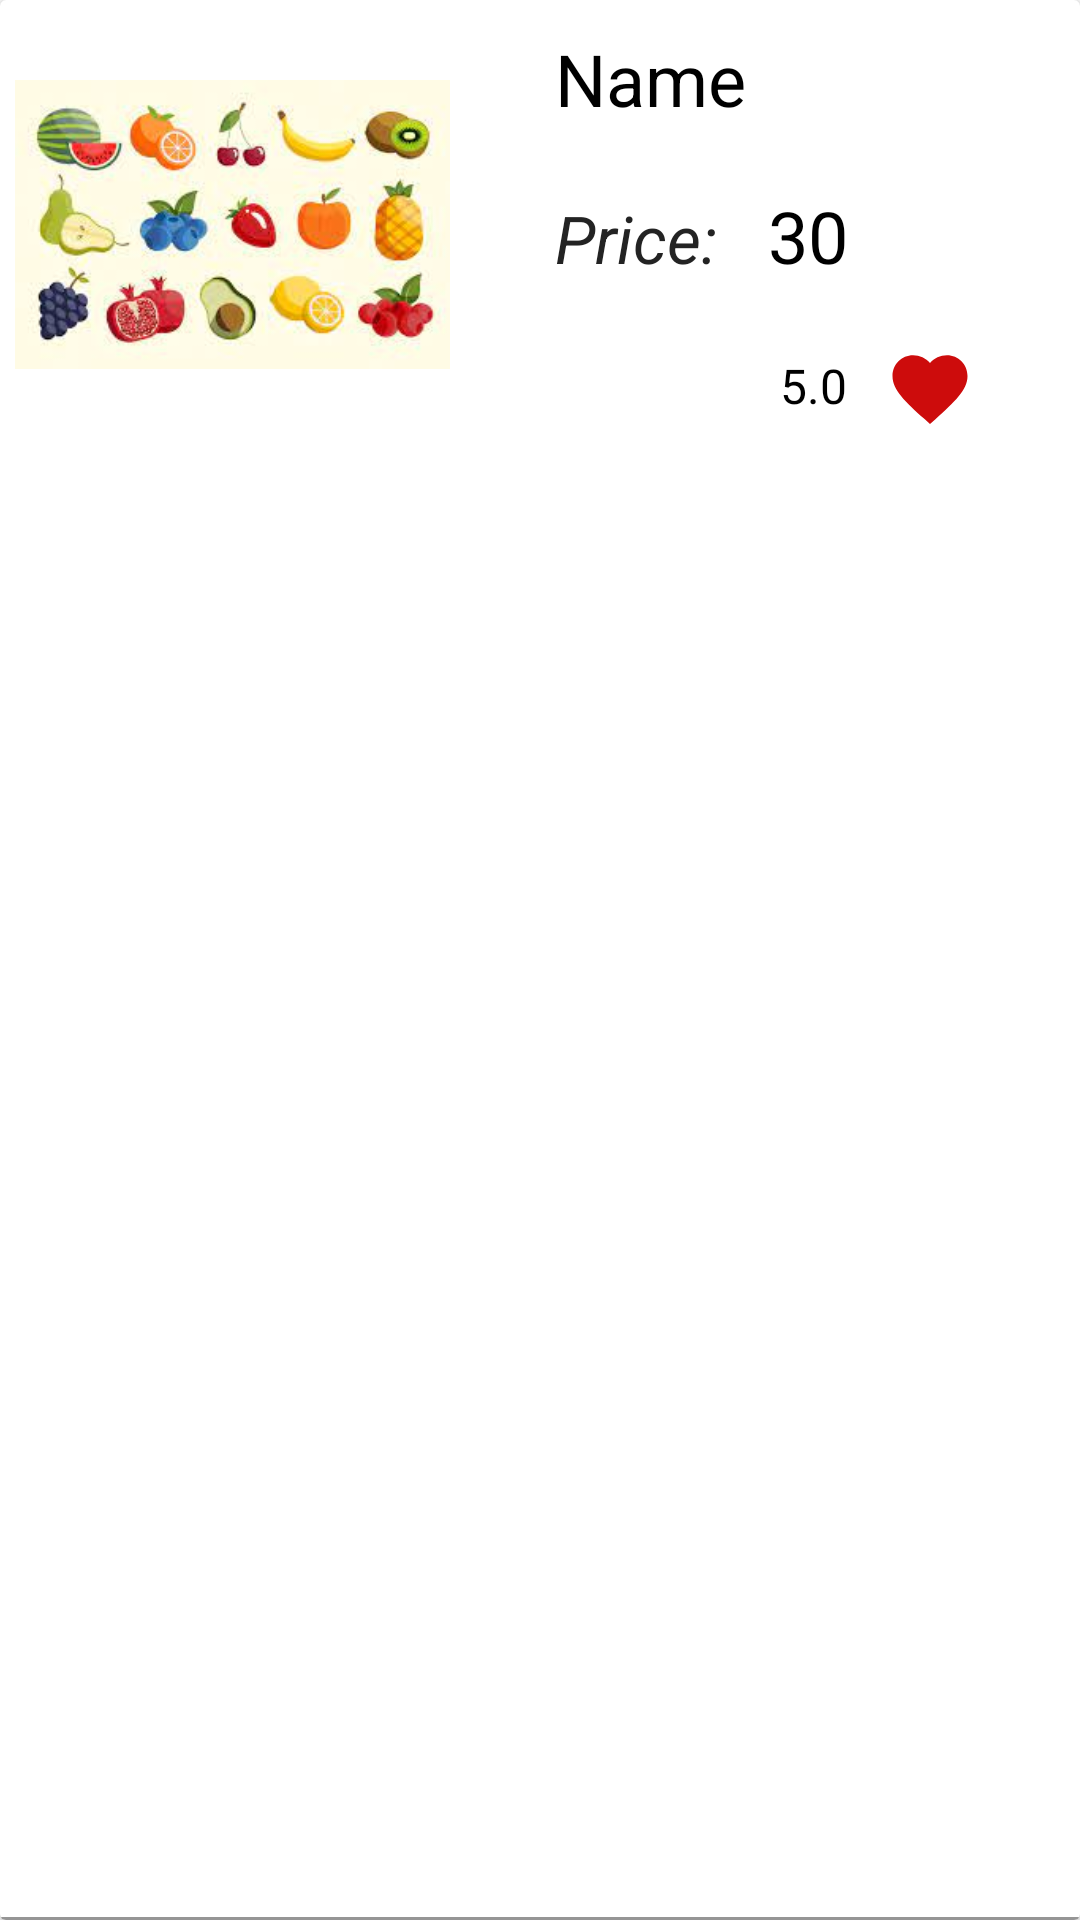

Layout XML and referenced resources for this Android screen:
<!-- AndroidManifest.xml: application theme Theme.ShoppingApp -->
<!-- res/layout/my_fav_item.xml -->
<?xml version="1.0" encoding="utf-8"?>
<androidx.cardview.widget.CardView xmlns:android="http://schemas.android.com/apk/res/android"
    android:layout_width="match_parent"
    android:layout_height="wrap_content">

    <LinearLayout
        android:layout_width="match_parent"
        android:layout_height="match_parent"
        android:orientation="horizontal"
        android:layout_marginBottom="10dp">

        <ImageView
            android:paddingStart="5dp"
            android:id="@+id/my_fav_img"
            android:layout_width="150dp"
            android:layout_height="150dp"
            android:src="@drawable/fruit"
            android:scaleType="centerInside">

        </ImageView>
        <LinearLayout
            android:paddingStart="25dp"
            android:layout_width="match_parent"
            android:layout_height="match_parent"
            android:layout_marginStart="10dp"
            android:orientation="vertical">


            <TextView
                android:id="@+id/my_fav_name"
                android:layout_width="wrap_content"
                android:layout_height="wrap_content"
                android:text="Name"
                android:textColor="@color/black"
                android:layout_marginTop="10dp"
                android:textSize="24sp"
                android:textStyle="normal">

            </TextView>

            <LinearLayout
                android:layout_marginTop="10dp"
                android:layout_width="match_parent"
                android:layout_height="wrap_content"
                android:orientation="horizontal">

                <TextView
                    android:textSize="22sp"
                    android:textColor="@color/popular_item_color"
                    android:layout_width="wrap_content"
                    android:layout_height="wrap_content"
                    android:text="Price:"
                    android:textStyle="italic">

                </TextView>

                <TextView
                    android:id="@+id/my_fav_price"
                    android:padding="10dp"
                    android:textSize="24sp"
                    android:textColor="@color/black"
                    android:layout_width="wrap_content"
                    android:layout_height="wrap_content"
                    android:layout_marginLeft="7dp"
                    android:text="30"
                    android:textStyle="normal">

                </TextView>

            </LinearLayout>

            <LinearLayout
                android:layout_marginTop="10dp"
                android:layout_width="match_parent"
                android:layout_height="wrap_content"
                android:orientation="horizontal">

                <ImageView
                    android:layout_marginRight="5dp"
                    android:layout_width="70dp"
                    android:layout_height="30dp"
                    android:src="@drawable/rating_bar">

                </ImageView>

                <LinearLayout
                    android:layout_width="match_parent"
                    android:layout_height="match_parent">
                    <TextView
                        android:layout_width="wrap_content"
                        android:layout_height="wrap_content"
                        android:id="@+id/my_fav_rating"
                        android:text="5.0"
                        android:textSize="16sp"
                        android:layout_weight="1"
                        android:layout_marginTop="3dp"
                        android:textColor="@color/black">

                    </TextView>
                    <ImageView
                        android:id="@+id/fav_btn"
                        android:layout_width="wrap_content"
                        android:layout_height="match_parent"
                        android:src="@drawable/ic_favorite_filled"
                        android:paddingRight="30dp"

                        />

            </LinearLayout>

            </LinearLayout>


            <ImageView
                android:layout_width="wrap_content"
                android:layout_height="wrap_content"
                android:src="@drawable/ic_arrow_forward"
                android:layout_gravity="end"
                android:layout_marginTop="17dp"
                android:layout_marginRight="5dp">

            </ImageView>


        </LinearLayout>


    </LinearLayout>

    <LinearLayout
        android:layout_width="match_parent"
        android:layout_height="wrap_content"
        android:layout_gravity="bottom">
        <View
            android:layout_width="match_parent"
            android:layout_height="1dp"
            android:background="@color/view_color">

        </View>
    </LinearLayout>
</androidx.cardview.widget.CardView>
<!-- resources referenced by this layout -->
<resources>
  <color name="black">#FF000000</color>
  <color name="popular_item_color">#232323</color>
  <color name="view_color">#959595</color>
  <!-- drawable fruit: jpg bitmap (drawable-v24, 9447 bytes) -->
  <!-- drawable ic_favorite_filled (drawable) -->
  <vector android:height="40dp" android:tint="#CD0C0C"
      android:viewportHeight="24" android:viewportWidth="24"
      android:width="40dp" xmlns:android="http://schemas.android.com/apk/res/android">
      <path android:fillColor="@android:color/white" android:pathData="M12,21.35l-1.45,-1.32C5.4,15.36 2,12.28 2,8.5 2,5.42 4.42,3 7.5,3c1.74,0 3.41,0.81 4.5,2.09C13.09,3.81 14.76,3 16.5,3 19.58,3 22,5.42 22,8.5c0,3.78 -3.4,6.86 -8.55,11.54L12,21.35z"/>
  </vector>
  <style name="Theme.ShoppingApp" parent="Theme.MaterialComponents.DayNight.DarkActionBar">
          
          <item name="colorPrimary">@color/black</item>
          <item name="colorPrimaryVariant">@color/black</item>
          <item name="colorOnPrimary">@color/white</item>
          
          <item name="colorSecondary">@color/teal_200</item>
          <item name="colorSecondaryVariant">@color/teal_700</item>
          <item name="colorOnSecondary">@color/black</item>
          
          <item name="android:statusBarColor">?attr/colorPrimaryVariant</item>
          
      </style>
  <color name="white">#FFFFFFFF</color>
  <color name="teal_200">#FF03DAC5</color>
  <color name="teal_700">#FF018786</color>
</resources>
